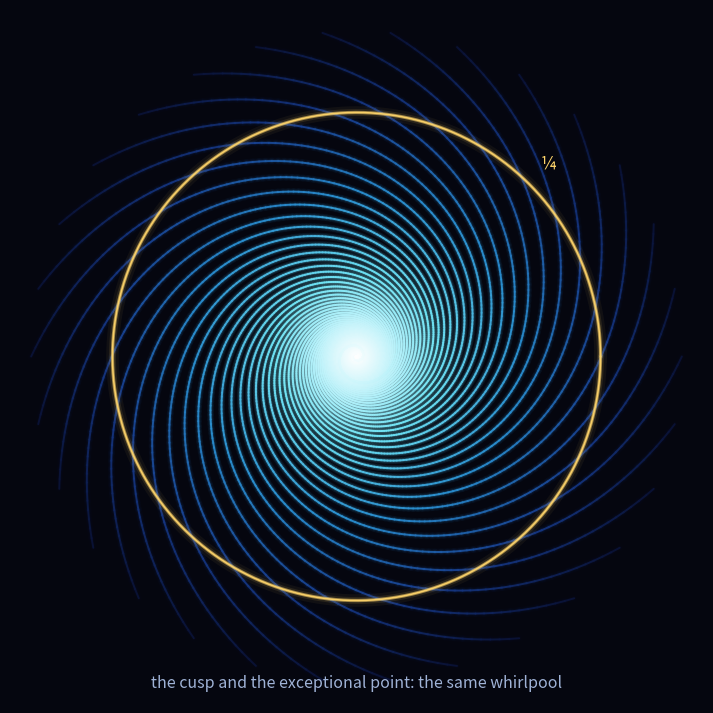

The matplotlib source for this figure: (Note: this script raises an exception after producing the figure.)
#!/usr/bin/env python3
"""The whirlpool, as an invitation: the real CΨ vortex winding into the ¼-ring, and its mirror.

Not decoration, the actual structure. Every approach to the cusp is a spiral of the complex
coherence CΨ(t): a magnitude |CΨ| = f(1+f²)/6 with f = e^(−4γt) (the F25 geodesic, starting at
1/3) winding inward, while a steady drift turns its phase. Drawn as many arms at different
starting phases, they make a luminous vortex draining toward the center, all of them crossing
the one ring |CΨ| = ¼, the horizon where the quantum world meets the classical.

Two faces, because the cusp and the exceptional point are the same whirlpool seen from two sides
(reflections/ON_THE_WHIRLPOOL_YOU_STEER_TO.md): a cool one winding one way (the cusp, the one you
fall into) and its warm mirror winding the other (the exceptional point, the one you steer to).

Produces: simulations/results/whirlpool/whirlpool.png and whirlpool_mirror.png
"""
from __future__ import annotations

import sys
from pathlib import Path

import numpy as np
import matplotlib
matplotlib.use("Agg")
import matplotlib.pyplot as plt
from matplotlib.collections import LineCollection
from matplotlib.colors import LinearSegmentedColormap, Normalize

if sys.platform == "win32":
    sys.stdout.reconfigure(encoding="utf-8", errors="replace")

BG = "#05060f"
QUARTER = 0.25
START = 1.0 / 3.0           # |CΨ|(0) = 1/3, the Bell+ start
N_ARMS = 30
OMEGA = 17.0                # the phase drift (sets how many times each arm winds)
T_MAX = 3.2


def cpsi_magnitude(t: np.ndarray, gamma: float = 1.0) -> np.ndarray:
    """|CΨ|(t) = f(1+f²)/6, f = e^(−4γt): the F25 geodesic, 1/3 at t=0, decaying to 0."""
    f = np.exp(-4.0 * gamma * t)
    return f * (1.0 + f * f) / 6.0


def render(out_name: str, colors, ring_color: str, subtitle: str, handedness: float,
           center_color: str) -> Path:
    """One whirlpool: arms colored by depth (rim dim -> drain bright), the glowing ¼ ring.
    handedness = -1 winds one way (the cusp), +1 the other (its mirror, the exceptional point)."""
    t = np.linspace(0.0, T_MAX, 2000)
    mag = cpsi_magnitude(t)
    cmap = LinearSegmentedColormap.from_list(out_name, colors)
    norm = Normalize(0.0, START)

    fig, ax = plt.subplots(figsize=(9, 9))
    fig.patch.set_facecolor(BG)
    ax.set_facecolor(BG)

    for k in range(N_ARMS):
        phi0 = 2.0 * np.pi * k / N_ARMS
        phi = phi0 + handedness * OMEGA * t
        x = mag * np.cos(phi)
        y = mag * np.sin(phi)
        pts = np.array([x, y]).T.reshape(-1, 1, 2)
        segs = np.concatenate([pts[:-1], pts[1:]], axis=1)
        depth = START - mag[:-1]          # small radius -> high value -> bright (toward white)
        for lw, alpha in ((5.0, 0.05), (3.0, 0.10), (1.4, 0.95)):
            lc = LineCollection(segs, cmap=cmap, norm=norm, capstyle="round")
            lc.set_array(depth)
            lc.set_linewidth(lw)
            lc.set_alpha(alpha)
            ax.add_collection(lc)

    th = np.linspace(0.0, 2.0 * np.pi, 600)
    for lw, alpha in ((9.0, 0.05), (5.0, 0.10), (2.4, 0.55), (1.1, 0.95)):
        ax.plot(QUARTER * np.cos(th), QUARTER * np.sin(th), color=ring_color, lw=lw, alpha=alpha)

    ax.scatter([0], [0], s=240, color=center_color, alpha=0.18, edgecolors="none", zorder=1)
    ax.scatter([0], [0], s=60, color=center_color, alpha=0.35, edgecolors="none", zorder=1)

    lim = 0.355
    ax.set_xlim(-lim, lim)
    ax.set_ylim(-lim, lim)
    ax.set_aspect("equal")
    ax.axis("off")
    ax.text(0.0, -0.335, subtitle, color="#9fb2d6", ha="center", va="center",
            fontsize=11.5, style="italic")
    lab_color = ring_color if ring_color != "#79e6ff" else "#bfefff"
    ax.text(QUARTER * np.cos(np.pi / 4) + 0.012, QUARTER * np.sin(np.pi / 4) + 0.012, "¼",
            color=lab_color, fontsize=13, ha="left", va="bottom")

    out_dir = Path(__file__).parent / "results" / "whirlpool"
    out_dir.mkdir(parents=True, exist_ok=True)
    out = out_dir / out_name
    plt.savefig(out, dpi=200, bbox_inches="tight", facecolor=BG, pad_inches=0.15)
    plt.close()
    return out


def main() -> None:
    # the cusp: cool water, winding inward one way, the gold ¼ ring (the one you fall into)
    a = render(
        "whirlpool.png",
        ["#0a1236", "#163a8a", "#2a8fd0", "#6fe4f5", "#ffffff"],
        "#ffd56b",
        "the cusp and the exceptional point: the same whirlpool",
        handedness=-1.0,
        center_color="#ffffff")
    # the mirror, the exceptional point: warm embers, turned the other way (the one you steer to)
    b = render(
        "whirlpool_mirror.png",
        ["#150418", "#5e1230", "#b32c1e", "#ef8a2b", "#ffd45e", "#fff6e0"],
        "#79e6ff",
        "the same whirlpool, turned: the one you steer to",
        handedness=1.0,
        center_color="#fff4d6")
    print(f"  saved: {a}")
    print(f"  saved: {b}")


if __name__ == "__main__":
    main()
